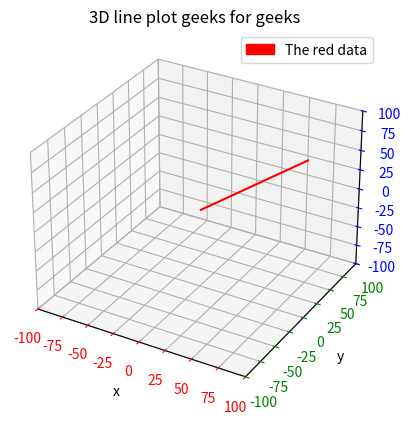

Here is the Python script that generated this plot:
import matplotlib.patches as mpatches
import matplotlib.pyplot as plt
import numpy as np
from random import randint


x=np.array([x+1 for x in range(100)])
y=np.array([0 for x in range(100)])
z=np.array([z+1 for z in range(100)])


fig=plt.figure()
axes = plt.axes(projection='3d')

axes.set_xlabel("x", color='black')
axes.set_ylabel("y", color='black')
axes.set_zlabel("z", color='black')

axes.tick_params(axis='x', colors='r')
axes.tick_params(axis='y', colors='g')
axes.tick_params(axis='z', colors='b')

axes.set_xlim([-100,100])
axes.set_ylim([-100,100])
axes.set_zlim([-100,100])

axes.set_title('3D line plot geeks for geeks', color='Black')

line=axes.plot3D(x,y,z,'red')


red_patch = mpatches.Patch(color='red', label='The red data')
axes.legend(handles=[red_patch])

plt.show()